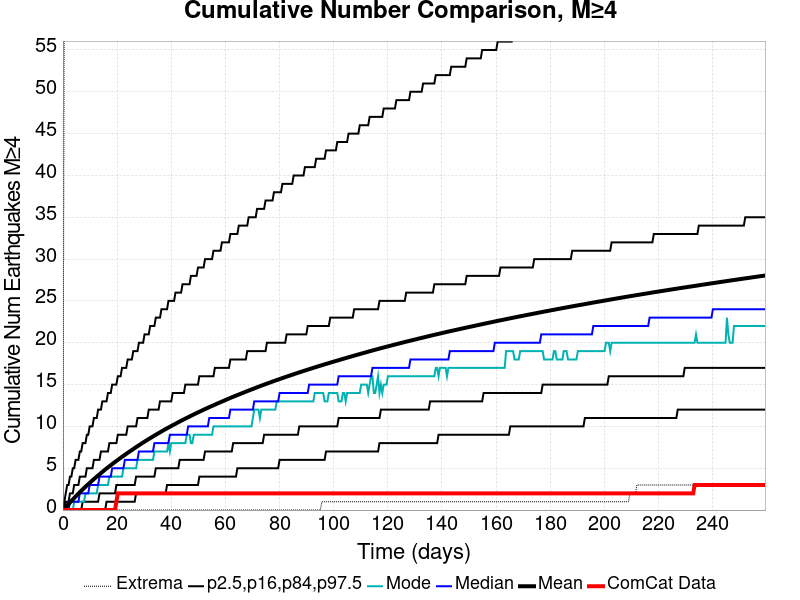

Data behind this chart, as committed beside it:
Time (days), ComCat Data, Simulation Mean, Simulation Median, Simulation Mode, Simulation Minimum, Simulation Maximum, 2.5 %-ile, 16 %-ile, 84 %-ile, 97.5 %-ile
0.0, 0.0, 0.0, 0.0, 0.0, 0.0, 0.0, 0.0, 0.0, 0.0, 0.0
0.5198, 0.0, 0.1718, 0.0, 0.0, 0.0, 67.0, 0.0, 0.0, 0.0, 1.0
1.04, 0.0, 0.3536, 0.0, 0.0, 0.0, 93.0, 0.0, 0.0, 1.0, 2.0
1.559, 0.0, 0.5359, 0.0, 0.0, 0.0, 106.0, 0.0, 0.0, 1.0, 3.0
2.079, 0.0, 0.7181, 0.0, 0.0, 0.0, 109.0, 0.0, 0.0, 1.0, 3.0
2.599, 0.0, 0.9016, 1.0, 0.0, 0.0, 117.0, 0.0, 0.0, 2.0, 4.0
3.119, 0.0, 1.082, 1.0, 0.0, 0.0, 123.0, 0.0, 0.0, 2.0, 4.0
3.639, 0.0, 1.261, 1.0, 0.0, 0.0, 141.0, 0.0, 0.0, 2.0, 5.0
4.159, 0.0, 1.441, 1.0, 1.0, 0.0, 142.0, 0.0, 0.0, 3.0, 5.0
4.678, 0.0, 1.617, 1.0, 1.0, 0.0, 146.0, 0.0, 0.0, 3.0, 6.0
5.198, 0.0, 1.792, 1.0, 1.0, 0.0, 149.0, 0.0, 0.0, 3.0, 6.0
5.718, 0.0, 1.964, 1.0, 1.0, 0.0, 154.0, 0.0, 0.0, 3.0, 6.0
6.238, 0.0, 2.133, 2.0, 1.0, 0.0, 159.0, 0.0, 0.0, 4.0, 7.0
6.758, 0.0, 2.301, 2.0, 1.0, 0.0, 160.0, 0.0, 0.0, 4.0, 7.0
7.278, 0.0, 2.463, 2.0, 1.0, 0.0, 163.0, 0.0, 1.0, 4.0, 8.0
7.797, 0.0, 2.622, 2.0, 1.0, 0.0, 172.0, 0.0, 1.0, 4.0, 8.0
8.317, 0.0, 2.782, 2.0, 2.0, 0.0, 188.0, 0.0, 1.0, 4.0, 8.0
8.837, 0.0, 2.943, 2.0, 2.0, 0.0, 200.0, 0.0, 1.0, 5.0, 9.0
9.357, 0.0, 3.095, 2.0, 2.0, 0.0, 210.0, 0.0, 1.0, 5.0, 9.0
9.877, 0.0, 3.249, 3.0, 2.0, 0.0, 213.0, 0.0, 1.0, 5.0, 10.0
10.4, 0.0, 3.401, 3.0, 2.0, 0.0, 219.0, 0.0, 1.0, 5.0, 10.0
10.92, 0.0, 3.549, 3.0, 2.0, 0.0, 220.0, 0.0, 1.0, 5.0, 10.0
11.44, 0.0, 3.698, 3.0, 2.0, 0.0, 223.0, 0.0, 1.0, 6.0, 11.0
11.96, 0.0, 3.845, 3.0, 2.0, 0.0, 225.0, 0.0, 1.0, 6.0, 11.0
12.48, 0.0, 3.99, 3.0, 2.0, 0.0, 229.0, 0.0, 1.0, 6.0, 11.0
13, 0.0, 4.134, 3.0, 3.0, 0.0, 231.0, 0.0, 1.0, 6.0, 12.0
13.52, 0.0, 4.277, 4.0, 3.0, 0.0, 234.0, 0.0, 2.0, 6.0, 12.0
14.04, 0.0, 4.418, 4.0, 3.0, 0.0, 234.0, 0.0, 2.0, 7.0, 12.0
14.56, 0.0, 4.558, 4.0, 3.0, 0.0, 236.0, 0.0, 2.0, 7.0, 13.0
15.07, 0.0, 4.697, 4.0, 3.0, 0.0, 237.0, 0.0, 2.0, 7.0, 13.0
15.59, 0.0, 4.835, 4.0, 3.0, 0.0, 239.0, 0.0, 2.0, 7.0, 13.0
16.11, 0.0, 4.971, 4.0, 3.0, 0.0, 241.0, 1.0, 2.0, 7.0, 13.0
16.63, 0.0, 5.104, 4.0, 3.0, 0.0, 241.0, 1.0, 2.0, 7.0, 14.0
17.15, 0.0, 5.234, 4.0, 4.0, 0.0, 248.0, 1.0, 2.0, 8.0, 14.0
17.67, 0.0, 5.363, 4.0, 4.0, 0.0, 250.0, 1.0, 2.0, 8.0, 14.0
18.19, 0.0, 5.493, 5.0, 4.0, 0.0, 250.0, 1.0, 2.0, 8.0, 15.0
18.71, 0.0, 5.621, 5.0, 4.0, 0.0, 250.0, 1.0, 2.0, 8.0, 15.0
19.23, 0.0, 5.749, 5.0, 4.0, 0.0, 252.0, 1.0, 2.0, 8.0, 15.0
19.75, 1.0, 5.874, 5.0, 4.0, 0.0, 252.0, 1.0, 3.0, 8.0, 15.0
20.27, 2.0, 5.997, 5.0, 4.0, 0.0, 253.0, 1.0, 3.0, 9.0, 16.0
20.79, 2.0, 6.118, 5.0, 4.0, 0.0, 255.0, 1.0, 3.0, 9.0, 16.0
21.31, 2.0, 6.24, 5.0, 4.0, 0.0, 255.0, 1.0, 3.0, 9.0, 16.0
21.83, 2.0, 6.363, 5.0, 4.0, 0.0, 255.0, 1.0, 3.0, 9.0, 17.0
22.35, 2.0, 6.483, 5.0, 5.0, 0.0, 256.0, 1.0, 3.0, 9.0, 17.0
22.87, 2.0, 6.601, 6.0, 5.0, 0.0, 259.0, 1.0, 3.0, 9.0, 17.0
23.39, 2.0, 6.719, 6.0, 5.0, 0.0, 261.0, 1.0, 3.0, 9.0, 17.0
23.91, 2.0, 6.834, 6.0, 5.0, 0.0, 261.0, 1.0, 3.0, 10.0, 18.0
24.43, 2.0, 6.948, 6.0, 5.0, 0.0, 264.0, 1.0, 3.0, 10.0, 18.0
24.95, 2.0, 7.064, 6.0, 5.0, 0.0, 265.0, 1.0, 3.0, 10.0, 18.0
25.47, 2.0, 7.179, 6.0, 5.0, 0.0, 265.0, 1.0, 3.0, 10.0, 18.0
25.99, 2.0, 7.295, 6.0, 5.0, 0.0, 265.0, 1.0, 3.0, 10.0, 19.0
26.51, 2.0, 7.409, 6.0, 5.0, 0.0, 266.0, 1.0, 3.0, 10.0, 19.0
27.03, 2.0, 7.521, 6.0, 5.0, 0.0, 267.0, 2.0, 4.0, 10.0, 19.0
27.55, 2.0, 7.633, 6.0, 6.0, 0.0, 267.0, 2.0, 4.0, 11.0, 19.0
28.07, 2.0, 7.744, 7.0, 6.0, 0.0, 268.0, 2.0, 4.0, 11.0, 20.0
28.59, 2.0, 7.854, 7.0, 6.0, 0.0, 269.0, 2.0, 4.0, 11.0, 20.0
29.11, 2.0, 7.962, 7.0, 6.0, 0.0, 269.0, 2.0, 4.0, 11.0, 20.0
29.63, 2.0, 8.071, 7.0, 6.0, 0.0, 270.0, 2.0, 4.0, 11.0, 20.0
30.15, 2.0, 8.177, 7.0, 6.0, 0.0, 270.0, 2.0, 4.0, 11.0, 21.0
30.67, 2.0, 8.283, 7.0, 6.0, 0.0, 272.0, 2.0, 4.0, 11.0, 21.0
... 440 more rows
